Photos from the image-classification dataset "NIKE DATASET" in the GitHub repository IamMohitM/Datasets. Its 2 classes are: Nike, non Nike.

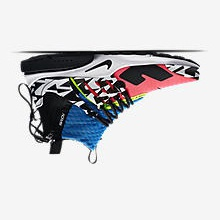
Label: Nike

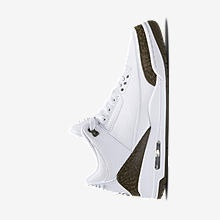
Label: Nike

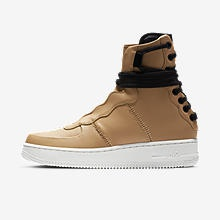
Label: Nike

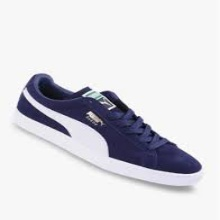
Label: non Nike

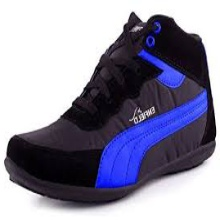
Label: non Nike

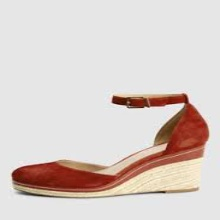
Label: non Nike
